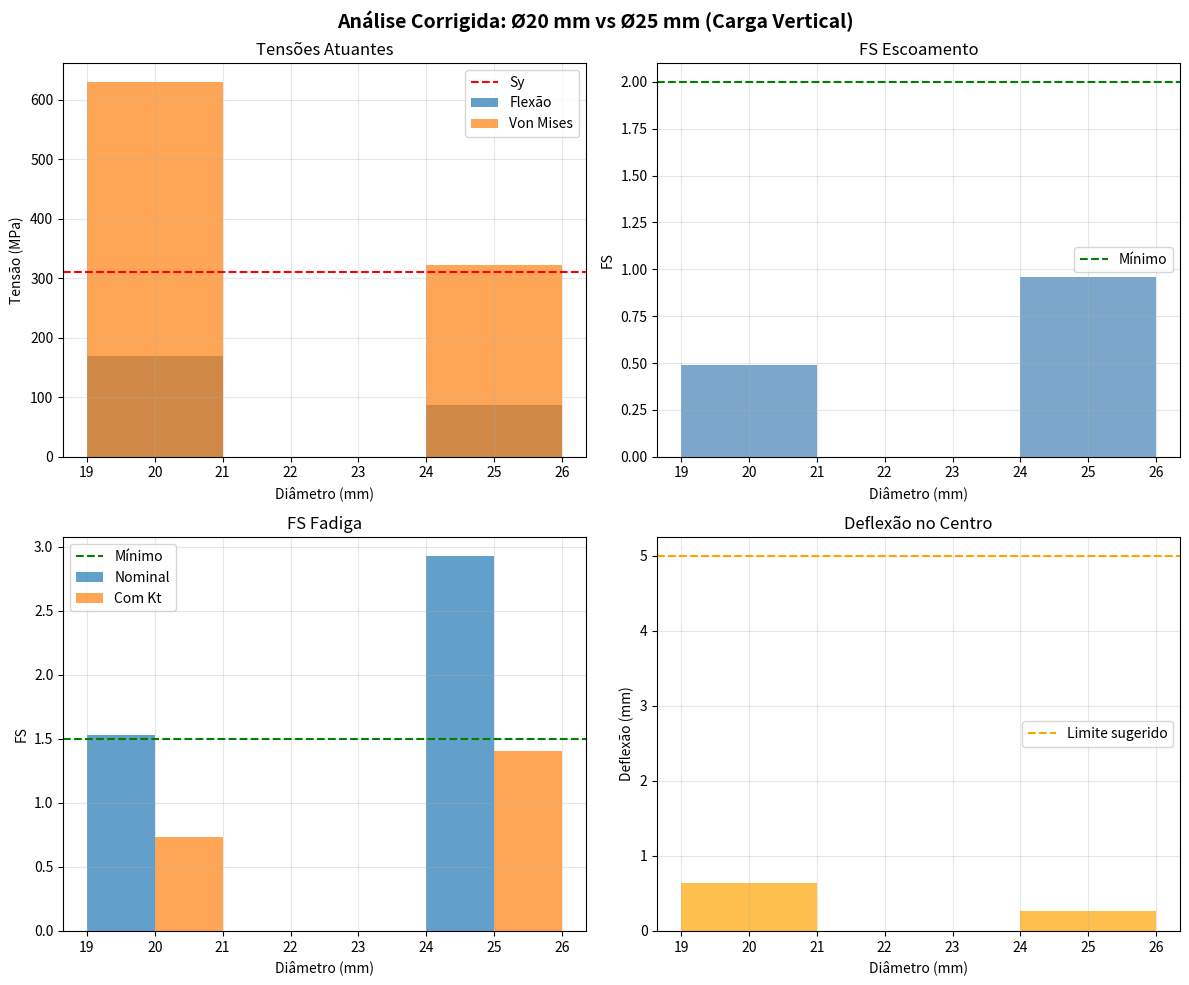

The matplotlib source for this figure:
"""
Análise de Viabilidade Ø25 mm - VERSÃO CORRIGIDA
=================================================

CORREÇÕES APLICADAS:
1. Momento fletor vertical: M = (F*L)/4 (carga concentrada)
2. Momento lateral: REMOVIDO temporariamente (h_cg não validado)
3. Análise isolada de flexão vertical (conservadora)

Objetivo:
    Avaliar viabilidade estrutural de Ø25 mm vs Ø20 mm
    sob carga vertical APENAS (dois ocupantes, 180 kg).
    
Premissas:
    - Material: AISI 1045 normalizado (Sy ≈ 310 MPa, Su ≈ 565 MPa)
    - Vão entre apoios: 300 mm (estimado — MEDIR)
    - Carga: 180 kg concentrada no centro do vão
    - Modelo: Viga bi-apoiada, carga concentrada
"""

import numpy as np
import pandas as pd
import matplotlib.pyplot as plt

# ============================================================================
# PROPRIEDADES DO MATERIAL
# ============================================================================

class MaterialAISI1045:
    """AISI 1045 normalizado - valores conservadores."""
    Sy = 310e6  # Pa - Tensão de escoamento
    Su = 565e6  # Pa - Tensão última
    E = 200e9   # Pa - Módulo de Young
    Se_prime = 0.5 * Su  # Limite de fadiga não corrigido
    
    # Fatores de correção Marin
    ka_surface = 0.8    # Usinado
    kb_size_20 = 0.85   # Ø20 mm
    kb_size_25 = 0.83   # Ø25 mm
    kc_load = 1.0       # Flexão
    kd_temp = 1.0       # Ambiente
    ke_reliability = 0.868  # 95% confiabilidade
    
    @classmethod
    def Se(cls, diametro_mm):
        """Limite de fadiga corrigido."""
        kb = cls.kb_size_20 if diametro_mm <= 20 else cls.kb_size_25
        return cls.Se_prime * cls.ka_surface * kb * cls.kc_load * cls.kd_temp * cls.ke_reliability

# ============================================================================
# GEOMETRIA E CARREGAMENTO
# ============================================================================

class ConfiguracaoEixo:
    """Configuração geométrica."""
    
    def __init__(self, diametro_mm, vao_mm=300, massa_total_kg=180):
        self.d = diametro_mm / 1000  # m
        self.L = vao_mm / 1000       # m
        self.F = massa_total_kg * 9.81  # N (carga concentrada)
        
        # Geometria da seção
        self.I = np.pi * (self.d**4) / 64  # m^4 - momento de inércia
        self.Z = np.pi * (self.d**3) / 32  # m^3 - módulo de seção
        self.J = np.pi * (self.d**4) / 32  # m^4 - momento polar
    
    def __repr__(self):
        return f"Ø{self.d*1000:.0f} mm | L={self.L*1000:.0f} mm | F={self.F:.0f} N"

class CarregamentoVertical:
    """Modelo de carga vertical (carga concentrada no centro)."""
    
    def __init__(self, config: ConfiguracaoEixo):
        self.cfg = config
    
    def momento_fletor_maximo(self):
        """
        Momento máximo para viga bi-apoiada com carga concentrada no centro.
        
        Fórmula: M_max = (F * L) / 4
        
        Derivação:
            Reações nos apoios: R_A = R_B = F/2
            Momento no centro: M = R_A * (L/2) = (F/2) * (L/2) = F*L/4
        """
        return (self.cfg.F * self.cfg.L) / 4
    
    def tensao_flexao(self):
        """Tensão de flexão: σ = M / Z"""
        M = self.momento_fletor_maximo()
        return M / self.cfg.Z
    
    def deflexao_centro(self):
        """Deflexão no centro: δ = (F*L³)/(48*E*I)"""
        return (self.cfg.F * self.cfg.L**3) / (48 * MaterialAISI1045.E * self.cfg.I)

class CarregamentoTorcao:
    """Modelo simplificado de torção (frenagem)."""
    
    def __init__(self, config: ConfiguracaoEixo):
        self.cfg = config
    
    def momento_torcao_frenagem(self, raio_roda_m=0.26, desaceleracao_g=1.2):
        """Torque transmitido pelo tambor durante frenagem."""
        F_frenagem = (self.cfg.F / 9.81) * 9.81 * desaceleracao_g  # N
        return F_frenagem * raio_roda_m
    
    def tensao_cisalhamento(self):
        """Tensão de cisalhamento: τ = (T*r)/J"""
        T = self.momento_torcao_frenagem()
        return (T * (self.cfg.d / 2)) / self.cfg.J

class TensaoEquivalente:
    """Critério de Von Mises para flexão + torção."""
    
    @staticmethod
    def von_mises(sigma_flexao, tau_torcao):
        """σ_eq = sqrt(σ² + 3τ²)"""
        return np.sqrt(sigma_flexao**2 + 3 * tau_torcao**2)

# ============================================================================
# ANÁLISE DE FADIGA
# ============================================================================

class AnaliseFadiga:
    """Critério de Goodman modificado."""
    
    def __init__(self, config: ConfiguracaoEixo):
        self.cfg = config
        self.Se = MaterialAISI1045.Se(config.d * 1000)
    
    def fator_seguranca_goodman(self, sigma_max, sigma_min=0):
        """
        FS segundo Goodman para carga pulsante.
        
        σ_m = (σ_max + σ_min) / 2
        σ_a = (σ_max - σ_min) / 2
        1/FS = σ_a/Se + σ_m/Su
        """
        sigma_m = (sigma_max + sigma_min) / 2
        sigma_a = (sigma_max - sigma_min) / 2
        
        if sigma_a == 0 and sigma_m == 0:
            return np.inf
        
        inv_n = sigma_a / self.Se + sigma_m / MaterialAISI1045.Su
        return 1 / inv_n if inv_n > 0 else np.inf

class ConcentracaoTensao:
    """Fatores de concentração de tensão."""
    
    @staticmethod
    def kt_rebaixo(r_mm=1.0, d_mm=20, D_mm=22):
        """Kt para rebaixo com raio de concordância."""
        if r_mm <= 0:
            return 4.0
        ratio = D_mm / d_mm
        return 1.0 + 0.9 * np.sqrt((ratio - 1) * d_mm / r_mm)
    
    @staticmethod
    def kt_rosca(tipo="laminada"):
        """Kt para rosca métrica."""
        return 2.2 if tipo == "laminada" else 2.8
    
    @staticmethod
    def kf(kt, q=0.85):
        """Kf = 1 + q(Kt - 1)"""
        return 1 + q * (kt - 1)

# ============================================================================
# ANÁLISE COMPARATIVA
# ============================================================================

def analisar_configuracao(diametro_mm, descricao):
    """Análise completa para um diâmetro."""
    print(f"\n{'='*70}")
    print(f"  {descricao}")
    print(f"{'='*70}")
    
    cfg = ConfiguracaoEixo(diametro_mm)
    vert = CarregamentoVertical(cfg)
    torc = CarregamentoTorcao(cfg)
    fadiga = AnaliseFadiga(cfg)
    
    print(f"\nGeometria: {cfg}")
    print(f"  Z = {cfg.Z*1e6:.2f} cm³")
    print(f"  I = {cfg.I*1e8:.2f} cm⁴")
    
    # Cargas
    M = vert.momento_fletor_maximo()
    T = torc.momento_torcao_frenagem()
    
    print(f"\nMomentos:")
    print(f"  Fletor (vertical): {M:.2f} N·m")
    print(f"  Torção (frenagem): {T:.2f} N·m")
    
    # Tensões
    sigma = vert.tensao_flexao()
    tau = torc.tensao_cisalhamento()
    sigma_vm = TensaoEquivalente.von_mises(sigma, tau)
    
    print(f"\nTensões Nominais:")
    print(f"  Flexão:     {sigma/1e6:>6.1f} MPa")
    print(f"  Torção:     {tau/1e6:>6.1f} MPa")
    print(f"  Von Mises:  {sigma_vm/1e6:>6.1f} MPa")
    
    # FS Escoamento
    fs_esc = MaterialAISI1045.Sy / sigma_vm
    print(f"\nFator de Segurança (Escoamento):")
    print(f"  FS = {fs_esc:.2f}  {'✓ ADEQUADO' if fs_esc >= 2.0 else '✗ INSUFICIENTE'}")
    
    # Fadiga (nominal)
    fs_fad_nom = fadiga.fator_seguranca_goodman(sigma)
    print(f"\nFadiga (nominal, sem Kt):")
    print(f"  Se = {fadiga.Se/1e6:.1f} MPa")
    print(f"  FS = {fs_fad_nom:.2f}  {'✓ ADEQUADO' if fs_fad_nom >= 1.5 else '✗ INSUFICIENTE'}")
    
    # Concentração de tensão
    kt_reb = ConcentracaoTensao.kt_rebaixo(r_mm=1.0, d_mm=diametro_mm-2, D_mm=diametro_mm)
    kf_reb = ConcentracaoTensao.kf(kt_reb)
    print(f"\nConcentração (rebaixo rolamento):")
    print(f"  Kt = {kt_reb:.2f}, Kf = {kf_reb:.2f}")
    
    # Fadiga com Kt
    sigma_conc = sigma * kf_reb
    fs_fad_real = fadiga.fator_seguranca_goodman(sigma_conc)
    print(f"\nFadiga (com Kt):")
    print(f"  σ concentrada: {sigma_conc/1e6:.1f} MPa")
    print(f"  FS = {fs_fad_real:.2f}  {'✓ ADEQUADO' if fs_fad_real >= 1.5 else '⚠ MARGINAL' if fs_fad_real >= 1.2 else '✗ INSUFICIENTE'}")
    
    # Deflexão
    deflexao = vert.deflexao_centro() * 1000  # mm
    print(f"\nDeflexão no centro:")
    print(f"  δ = {deflexao:.2f} mm  {'✓ OK' if deflexao < 5 else '⚠ ALTA'}")
    
    return {
        'diametro_mm': diametro_mm,
        'descricao': descricao,
        'M_Nm': M,
        'sigma_flexao_MPa': sigma / 1e6,
        'sigma_von_mises_MPa': sigma_vm / 1e6,
        'FS_escoamento': fs_esc,
        'FS_fadiga_nominal': fs_fad_nom,
        'FS_fadiga_com_Kt': fs_fad_real,
        'deflexao_mm': deflexao,
        'adequado': fs_esc >= 2.0 and fs_fad_real >= 1.5,
    }

# ============================================================================
# EXECUÇÃO
# ============================================================================

if __name__ == "__main__":
    print("\n" + "="*70)
    print("  ANÁLISE CORRIGIDA: Ø25 mm vs Ø20 mm")
    print("  Carga Vertical Concentrada (180 kg, dois ocupantes)")
    print("="*70)
    
    print("\n⚠️  PREMISSAS:")
    print("  - Vão entre apoios: 300 mm (ESTIMADO — requer medição)")
    print("  - Carga: 180 kg concentrada no centro")
    print("  - Modelo: Viga bi-apoiada, M = F*L/4")
    print("  - Momento lateral NÃO INCLUÍDO (h_cg não validado)\n")
    
    resultados = []
    
    r20 = analisar_configuracao(20, "Ø20 mm - ATUAL")
    resultados.append(r20)
    
    r25 = analisar_configuracao(25, "Ø25 mm - PROPOSTA")
    resultados.append(r25)
    
    # Comparação
    print(f"\n{'='*70}")
    print("  COMPARAÇÃO FINAL")
    print(f"{'='*70}\n")
    
    df = pd.DataFrame(resultados)
    print(df[['diametro_mm', 'sigma_flexao_MPa', 'FS_escoamento', 
              'FS_fadiga_com_Kt', 'deflexao_mm', 'adequado']].to_string(index=False))
    
    # Gráfico
    fig, axes = plt.subplots(2, 2, figsize=(12, 10))
    fig.suptitle('Análise Corrigida: Ø20 mm vs Ø25 mm (Carga Vertical)', 
                 fontsize=14, fontweight='bold')
    
    d = df['diametro_mm'].values
    
    # Tensões
    ax = axes[0, 0]
    ax.bar(d, df['sigma_flexao_MPa'], width=2, alpha=0.7, label='Flexão')
    ax.bar(d, df['sigma_von_mises_MPa'], width=2, alpha=0.7, label='Von Mises')
    ax.axhline(MaterialAISI1045.Sy/1e6, color='r', linestyle='--', label='Sy')
    ax.set_xlabel('Diâmetro (mm)')
    ax.set_ylabel('Tensão (MPa)')
    ax.set_title('Tensões Atuantes')
    ax.legend()
    ax.grid(True, alpha=0.3)
    
    # FS Escoamento
    ax = axes[0, 1]
    ax.bar(d, df['FS_escoamento'], width=2, color='steelblue', alpha=0.7)
    ax.axhline(2.0, color='g', linestyle='--', label='Mínimo')
    ax.set_xlabel('Diâmetro (mm)')
    ax.set_ylabel('FS')
    ax.set_title('FS Escoamento')
    ax.legend()
    ax.grid(True, alpha=0.3)
    
    # FS Fadiga
    ax = axes[1, 0]
    ax.bar(d - 0.5, df['FS_fadiga_nominal'], width=1, alpha=0.7, label='Nominal')
    ax.bar(d + 0.5, df['FS_fadiga_com_Kt'], width=1, alpha=0.7, label='Com Kt')
    ax.axhline(1.5, color='g', linestyle='--', label='Mínimo')
    ax.set_xlabel('Diâmetro (mm)')
    ax.set_ylabel('FS')
    ax.set_title('FS Fadiga')
    ax.legend()
    ax.grid(True, alpha=0.3)
    
    # Deflexão
    ax = axes[1, 1]
    ax.bar(d, df['deflexao_mm'], width=2, color='orange', alpha=0.7)
    ax.axhline(5.0, color='orange', linestyle='--', label='Limite sugerido')
    ax.set_xlabel('Diâmetro (mm)')
    ax.set_ylabel('Deflexão (mm)')
    ax.set_title('Deflexão no Centro')
    ax.legend()
    ax.grid(True, alpha=0.3)
    
    plt.tight_layout()
    plt.savefig('analise_viabilidade_25mm_CORRIGIDA.png', dpi=300, bbox_inches='tight')
    print("\n→ Gráfico: analise_viabilidade_25mm_CORRIGIDA.png")
    
    df.to_csv('analise_viabilidade_25mm_CORRIGIDA.csv', index=False)
    print("→ Dados: analise_viabilidade_25mm_CORRIGIDA.csv")
    
    # Conclusão
    print(f"\n{'='*70}")
    print("  CONCLUSÃO (Carga Vertical Isolada)")
    print(f"{'='*70}\n")
    
    if r25['adequado']:
        print("✓ Ø25 mm é ADEQUADO para carga vertical (180 kg).")
        print(f"  FS escoamento = {r25['FS_escoamento']:.2f}")
        print(f"  FS fadiga (com Kt) = {r25['FS_fadiga_com_Kt']:.2f}")
    else:
        print("✗ Ø25 mm NÃO É ADEQUADO.")
    
    print("\n⚠️  PENDÊNCIAS:")
    print("  1. Medir vão real entre rolamentos")
    print("  2. Avaliar momento lateral (requer modelo de suspensão)")
    print("  3. Confirmar tipo de rosca (laminada/usinada)")
    print("  4. Validar com medições de deformação (strain gauges)\n")
